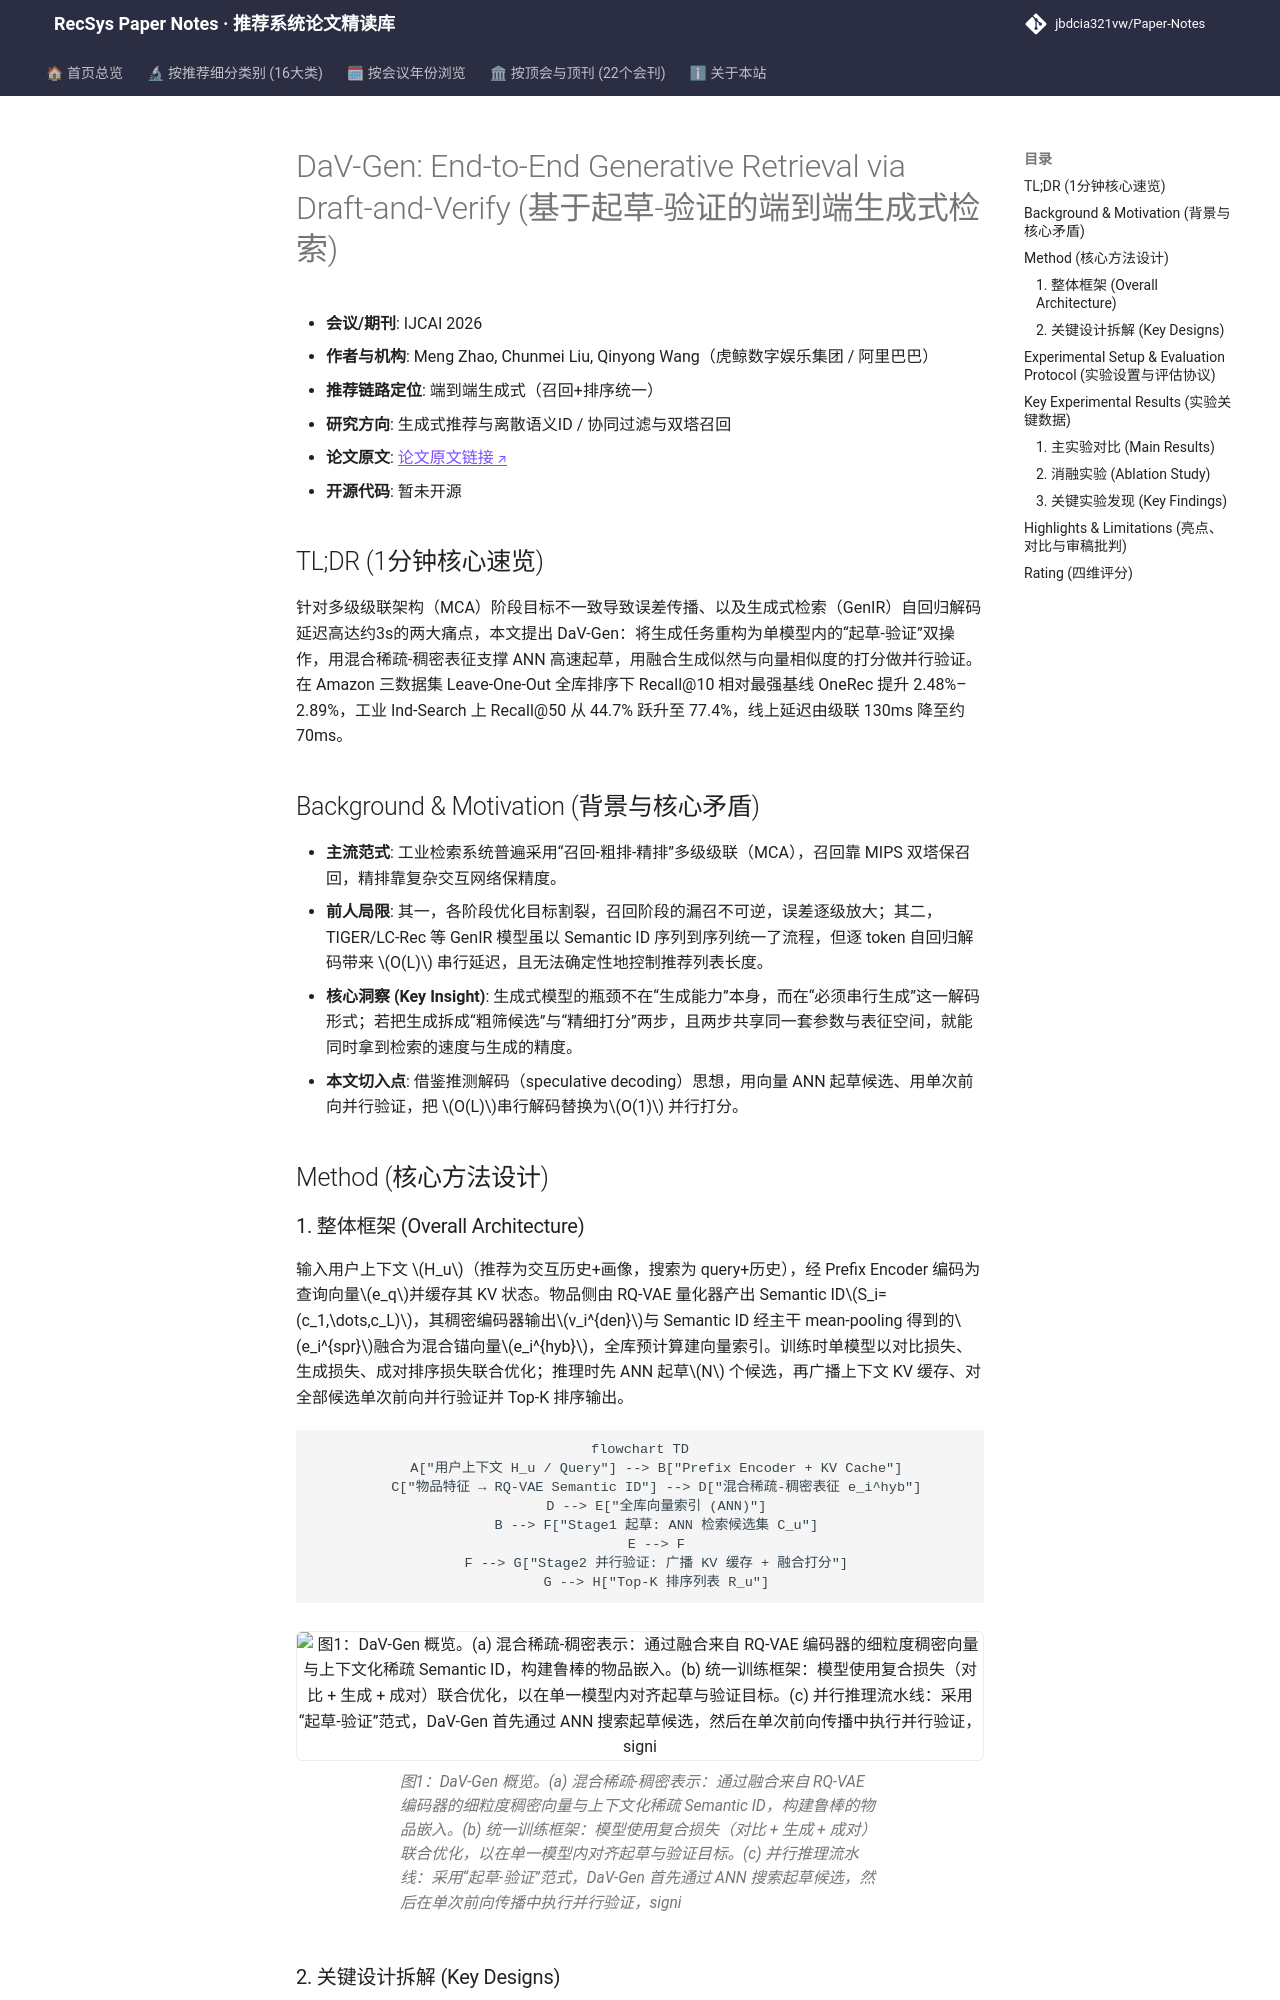

repository: jbdcia321vw/Paper-Notes · page: venues/IJCAI/2026/generative_rec/dav_gen_end_to_end_generative_retrieval_via_draft_and_verify/index.html · generator: mkdocs

---
title: "[Paper Note] DaV-Gen: End-to-End Generative Retrieval via Draft-and-Verify"
description: "[IJCAI 2026][生成式推荐与离散语义ID] 将生成式检索重构为“起草-验证”双阶段单模型范式，以混合稀疏-稠密表征与复合损失统一召回与排序，工业搜索延迟降至70ms。"
tags:
  - IJCAI
  - 生成式推荐与离散语义ID
  - 生成式端到端
  - Draft-and-Verify
  - 混合稀疏-稠密表征
  - 并行验证推理
date: 2026-11-13
venue: IJCAI
year: 2026
paper_url: "https://arxiv.org/abs/2607.08365"
code_url: ""
categories:
  - generative_rec
  - collaborative_filtering
---

# DaV-Gen: End-to-End Generative Retrieval via Draft-and-Verify (基于起草-验证的端到端生成式检索)

- **会议/期刊**: IJCAI 2026
- **作者与机构**: Meng Zhao, Chunmei Liu, Qinyong Wang（虎鲸数字娱乐集团 / 阿里巴巴）
- **推荐链路定位**: 端到端生成式（召回+排序统一）
- **研究方向**: 生成式推荐与离散语义ID / 协同过滤与双塔召回
- **论文原文**: [论文原文链接](https://arxiv.org/abs/2607.08365v1)
- **开源代码**: 暂未开源

## TL;DR (1分钟核心速览)

针对多级级联架构（MCA）阶段目标不一致导致误差传播、以及生成式检索（GenIR）自回归解码延迟高达约3s的两大痛点，本文提出 DaV-Gen：将生成任务重构为单模型内的“起草-验证”双操作，用混合稀疏-稠密表征支撑 ANN 高速起草，用融合生成似然与向量相似度的打分做并行验证。在 Amazon 三数据集 Leave-One-Out 全库排序下 Recall@10 相对最强基线 OneRec 提升 2.48%–2.89%，工业 Ind-Search 上 Recall@50 从 44.7% 跃升至 77.4%，线上延迟由级联 130ms 降至约 70ms。

## Background & Motivation (背景与核心矛盾)

- **主流范式**: 工业检索系统普遍采用“召回-粗排-精排”多级级联（MCA），召回靠 MIPS 双塔保召回，精排靠复杂交互网络保精度。
- **前人局限**: 其一，各阶段优化目标割裂，召回阶段的漏召不可逆，误差逐级放大；其二，TIGER/LC-Rec 等 GenIR 模型虽以 Semantic ID 序列到序列统一了流程，但逐 token 自回归解码带来 $O(L)$ 串行延迟，且无法确定性地控制推荐列表长度。
- **核心洞察 (Key Insight)**: 生成式模型的瓶颈不在“生成能力”本身，而在“必须串行生成”这一解码形式；若把生成拆成“粗筛候选”与“精细打分”两步，且两步共享同一套参数与表征空间，就能同时拿到检索的速度与生成的精度。
- **本文切入点**: 借鉴推测解码（speculative decoding）思想，用向量 ANN 起草候选、用单次前向并行验证，把 $O(L)$串行解码替换为$O(1)$ 并行打分。

## Method (核心方法设计)

### 1. 整体框架 (Overall Architecture)

输入用户上下文 $H_u$（推荐为交互历史+画像，搜索为 query+历史），经 Prefix Encoder 编码为查询向量$e_q$并缓存其 KV 状态。物品侧由 RQ-VAE 量化器产出 Semantic ID$S_i=(c_1,\dots,c_L)$，其稠密编码器输出$v_i^{den}$与 Semantic ID 经主干 mean-pooling 得到的$e_i^{spr}$融合为混合锚向量$e_i^{hyb}$，全库预计算建向量索引。训练时单模型以对比损失、生成损失、成对排序损失联合优化；推理时先 ANN 起草$N$ 个候选，再广播上下文 KV 缓存、对全部候选单次前向并行验证并 Top-K 排序输出。

```mermaid
flowchart TD
    A["用户上下文 H_u / Query"] --> B["Prefix Encoder + KV Cache"]
    C["物品特征 → RQ-VAE Semantic ID"] --> D["混合稀疏-稠密表征 e_i^hyb"]
    D --> E["全库向量索引 (ANN)"]
    B --> F["Stage1 起草: ANN 检索候选集 C_u"]
    E --> F
    F --> G["Stage2 并行验证: 广播 KV 缓存 + 融合打分"]
    G --> H["Top-K 排序列表 R_u"]
```

<figure class="paper-figure" markdown="span">
  ![图1：DaV-Gen 概览。(a) 混合稀疏-稠密表示：通过融合来自 RQ-VAE 编码器的细粒度稠密向量与上下文化稀疏 Semantic ID，构建鲁棒的物品嵌入。(b) 统一训练框架：模型使用复合损失（对比 + 生成 + 成对）联合优化，以在单一模型内对齐起草与验证目标。(c) 并行推理流水线：采用“起草-验证”范式，DaV-Gen 首先通过 ANN 搜索起草候选，然后在单次前向传播中执行并行验证，signi](../../../../assets/papers/2607.08365v1/figure_1.png)<figcaption>图1：DaV-Gen 概览。(a) 混合稀疏-稠密表示：通过融合来自 RQ-VAE 编码器的细粒度稠密向量与上下文化稀疏 Semantic ID，构建鲁棒的物品嵌入。(b) 统一训练框架：模型使用复合损失（对比 + 生成 + 成对）联合优化，以在单一模型内对齐起草与验证目标。(c) 并行推理流水线：采用“起草-验证”范式，DaV-Gen 首先通过 ANN 搜索起草候选，然后在单次前向传播中执行并行验证，signi</figcaption>
</figure>
